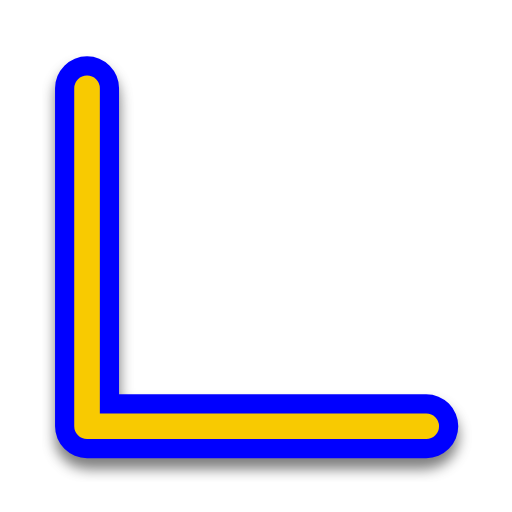
t = 0.00 s
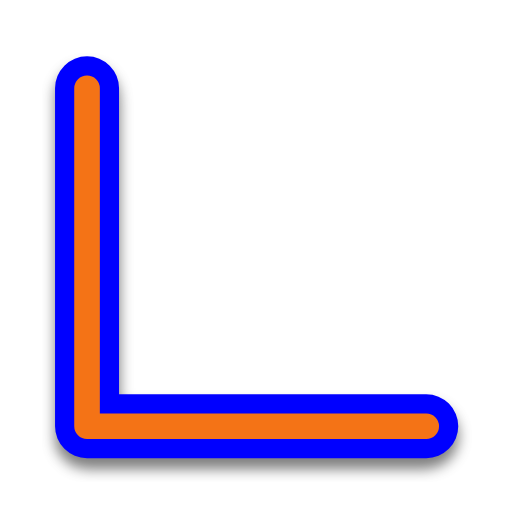
t = 0.31 s
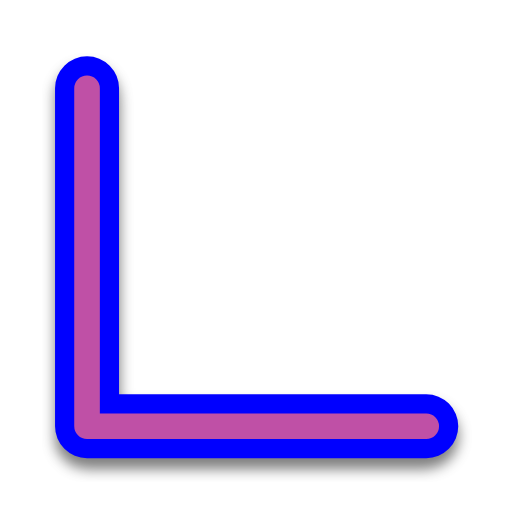
t = 0.63 s
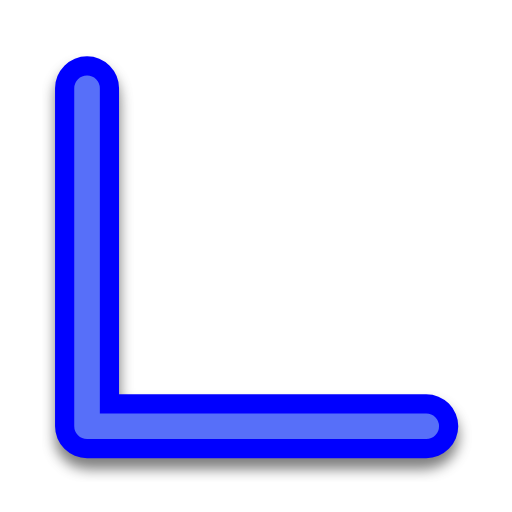
t = 0.88 s
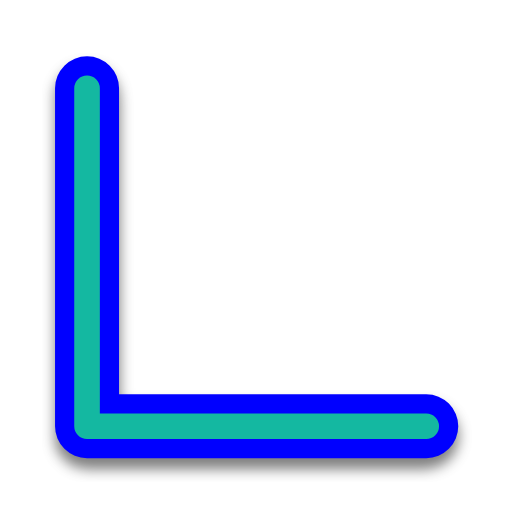
t = 1.19 s
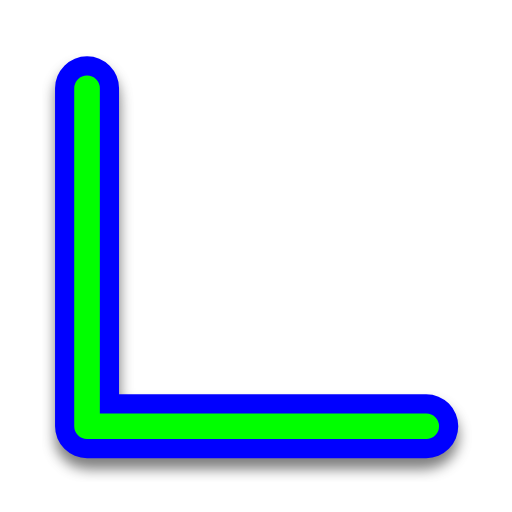
t = 1.50 s

The animated SVG that drew these frames (rendered in a browser with its animation timeline set to each time). Animation: 1 SMIL element (animate=1); one cycle of 1.50 s.

<svg width="200" height="200" viewBox="0 0 200 200" fill="none" xmlns="http://www.w3.org/2000/svg">
    <g filter="url(#filter0_d)">
        <path d="M34 34.5V166.5H166.5" stroke="#0000FF" stroke-width="25" stroke-linecap="round"
            stroke-linejoin="round" />
    </g>
    <path d="M34 34.5V166.5H166.5" stroke="#00FF00" stroke-width="10" stroke-linecap="round" stroke-linejoin="round">
        <animate attributeName="stroke" values="#F8CA01;#F47F02;#F65054;#884FF9;#2590F9;#0FC584;#F8CA01" dur="1.5s"
            repeatCount="1" />
    </path>
    <defs>
        <filter id="filter0_d" x="16.5" y="21" width="167.5" height="167" filterUnits="userSpaceOnUse"
            color-interpolation-filters="sRGB">
            <feFlood flood-opacity="0" result="BackgroundImageFix" />
            <feColorMatrix in="SourceAlpha" type="matrix" values="0 0 0 0 0 0 0 0 0 0 0 0 0 0 0 0 0 0 127 0" />
            <feOffset dy="4" />
            <feGaussianBlur stdDeviation="2.5" />
            <feColorMatrix type="matrix" values="0 0 0 0 0 0 0 0 0 0 0 0 0 0 0 0 0 0 0.5 0" />
            <feBlend mode="normal" in2="BackgroundImageFix" result="effect1_dropShadow" />
            <feBlend mode="normal" in="SourceGraphic" in2="effect1_dropShadow" result="shape" />
        </filter>
    </defs>
</svg>
